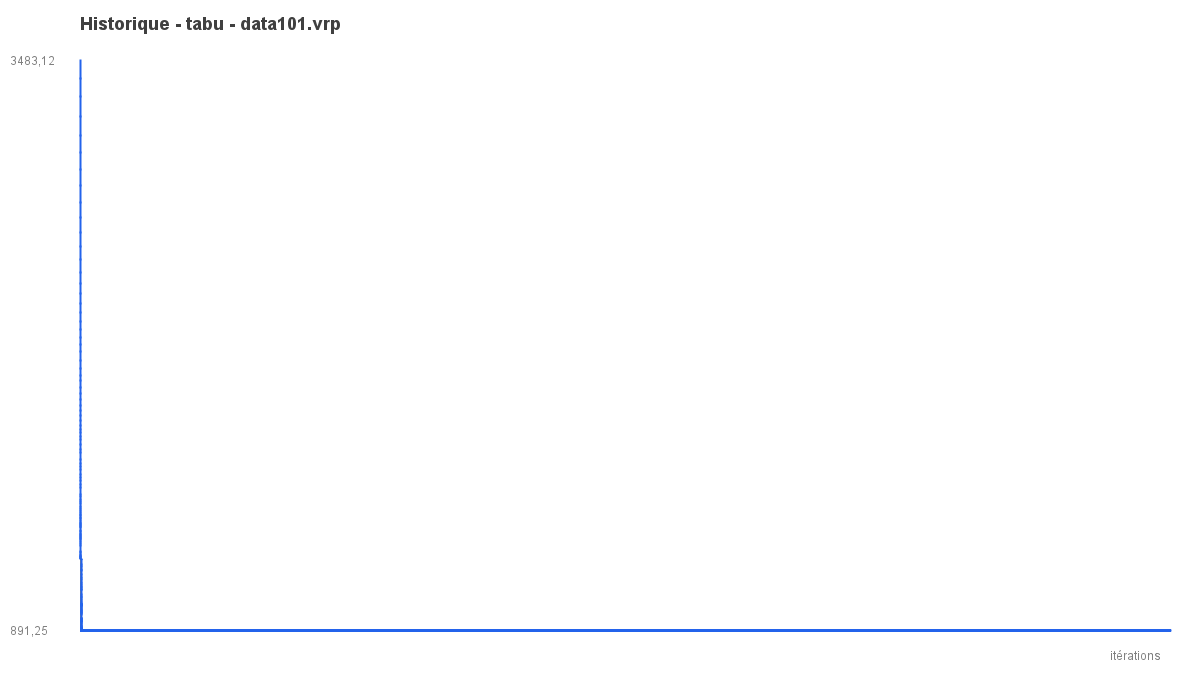

Values plotted in this chart, from the file beside it:
iter, best_objective
1, 3483
2, 3401
3, 3322
4, 3232
5, 3146
6, 3066
7, 2989
8, 2916
9, 2842
10, 2772
11, 2705
12, 2641
13, 2579
14, 2523
15, 2472
16, 2428
17, 2379
18, 2338
19, 2300
20, 2263
21, 2227
22, 2192
23, 2162
24, 2123
25, 2085
26, 2055
27, 2028
28, 2000
29, 1971
30, 1944
31, 1917
32, 1893
33, 1870
34, 1849
35, 1827
36, 1809
37, 1793
38, 1777
39, 1763
40, 1741
41, 1719
42, 1701
43, 1671
44, 1653
45, 1640
46, 1627
47, 1605
48, 1588
49, 1576
50, 1558
51, 1543
52, 1514
53, 1503
54, 1491
55, 1481
56, 1471
57, 1459
58, 1449
59, 1440
60, 1431
... 99,940 more rows
